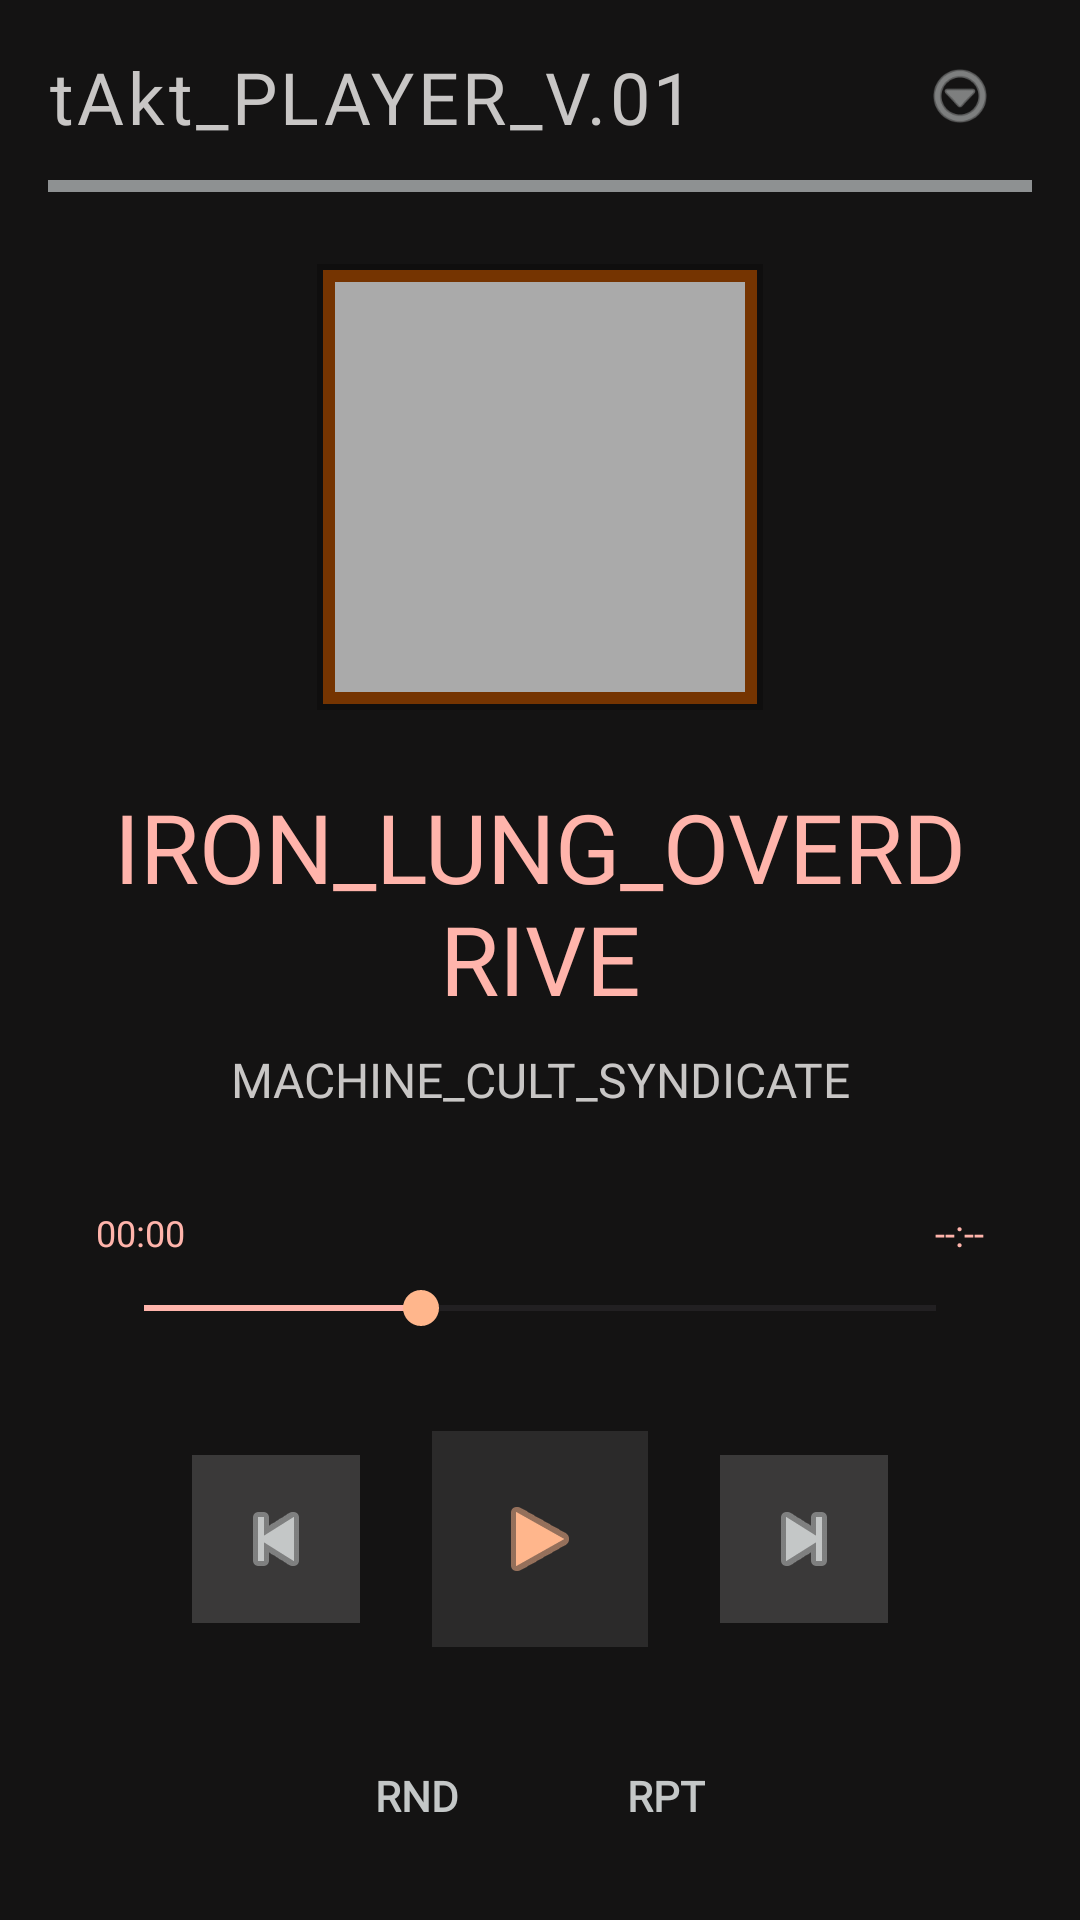

Write the Android layout XML for this screen, with the resource values it uses.
<!-- AndroidManifest.xml: application theme Theme.TAkt -->
<!-- res/layout/fragment_now_playing.xml -->
<?xml version="1.0" encoding="utf-8"?>
<androidx.constraintlayout.widget.ConstraintLayout
    xmlns:android="http://schemas.android.com/apk/res/android"
    xmlns:app="http://schemas.android.com/apk/res-auto"
    android:layout_width="match_parent"
    android:layout_height="match_parent"
    android:background="@color/background">

    <androidx.constraintlayout.widget.ConstraintLayout
        android:id="@+id/topBar"
        android:layout_width="match_parent"
        android:layout_height="64dp"
        android:background="@color/surface"
        android:paddingHorizontal="16dp"
        app:layout_constraintTop_toTopOf="parent">

        <View
            android:layout_width="match_parent"
            android:layout_height="4dp"
            android:background="@color/outline"
            app:layout_constraintBottom_toBottomOf="parent" />

        <TextView
            android:id="@+id/titleText"
            android:layout_width="wrap_content"
            android:layout_height="wrap_content"
            android:fontFamily="@font/anton"
            android:letterSpacing="0.05"
            android:text="tAkt_PLAYER_V.01"
            android:textColor="@color/primary"
            android:textSize="24sp"
            app:layout_constraintBottom_toBottomOf="parent"
            app:layout_constraintStart_toStartOf="parent"
            app:layout_constraintTop_toTopOf="parent" />

        <ImageView
            android:id="@+id/menuButton"
            android:layout_width="48dp"
            android:layout_height="48dp"
            android:padding="12dp"
            android:src="@android:drawable/ic_menu_more"
            app:layout_constraintBottom_toBottomOf="parent"
            app:layout_constraintEnd_toEndOf="parent"
            app:layout_constraintTop_toTopOf="parent"
            app:tint="@color/on_surface_variant" />
    </androidx.constraintlayout.widget.ConstraintLayout>

    <LinearLayout
        android:id="@+id/secondaryControls"
        android:layout_width="wrap_content"
        android:layout_height="wrap_content"
        android:layout_marginBottom="24dp"
        android:orientation="horizontal"
        app:layout_constraintBottom_toBottomOf="parent"
        app:layout_constraintEnd_toEndOf="parent"
        app:layout_constraintStart_toStartOf="parent">

        <TextView
            android:id="@+id/btnShuffle"
            android:layout_width="wrap_content"
            android:layout_height="wrap_content"
            android:layout_marginEnd="24dp"
            android:background="@color/surface"
            android:clickable="true"
            android:focusable="true"
            android:foreground="?attr/selectableItemBackground"
            android:fontFamily="@font/jetbrains_mono"
            android:paddingHorizontal="16dp"
            android:paddingVertical="8dp"
            android:text="RND"
            android:textColor="@color/on_surface_variant"
            android:textStyle="bold" />

        <TextView
            android:id="@+id/btnRepeat"
            android:layout_width="wrap_content"
            android:layout_height="wrap_content"
            android:background="@color/surface"
            android:clickable="true"
            android:focusable="true"
            android:foreground="?attr/selectableItemBackground"
            android:fontFamily="@font/jetbrains_mono"
            android:paddingHorizontal="16dp"
            android:paddingVertical="8dp"
            android:text="RPT"
            android:textColor="@color/on_surface_variant"
            android:textStyle="bold" />
    </LinearLayout>

    <androidx.constraintlayout.widget.ConstraintLayout
        android:id="@+id/controlsContainer"
        android:layout_width="0dp"
        android:layout_height="wrap_content"
        android:layout_marginBottom="32dp"
        android:layout_marginHorizontal="32dp"
        app:layout_constraintBottom_toTopOf="@+id/secondaryControls"
        app:layout_constraintEnd_toEndOf="parent"
        app:layout_constraintStart_toStartOf="parent">

        <ImageView
            android:id="@+id/btnPrevious"
            android:layout_width="56dp"
            android:layout_height="56dp"
            android:layout_marginEnd="24dp"
            android:background="@color/surface_bright"
            android:clickable="true"
            android:focusable="true"
            android:foreground="?attr/selectableItemBackground"
            android:padding="12dp"
            android:src="@android:drawable/ic_media_previous"
            app:layout_constraintBottom_toBottomOf="parent"
            app:layout_constraintEnd_toStartOf="@+id/btnPlay"
            app:layout_constraintHorizontal_chainStyle="packed"
            app:layout_constraintStart_toStartOf="parent"
            app:layout_constraintTop_toTopOf="parent"
            app:tint="@color/on_surface_variant" />

        <ImageView
            android:id="@+id/btnPlay"
            android:layout_width="72dp"
            android:layout_height="72dp"
            android:background="@color/surface_container_highest"
            android:clickable="true"
            android:focusable="true"
            android:foreground="?attr/selectableItemBackground"
            android:padding="20dp"
            android:src="@android:drawable/ic_media_play"
            app:layout_constraintBottom_toBottomOf="parent"
            app:layout_constraintEnd_toStartOf="@+id/btnNext"
            app:layout_constraintStart_toEndOf="@+id/btnPrevious"
            app:layout_constraintTop_toTopOf="parent"
            app:tint="@color/secondary" />

        <ImageView
            android:id="@+id/btnNext"
            android:layout_width="56dp"
            android:layout_height="56dp"
            android:layout_marginStart="24dp"
            android:background="@color/surface_bright"
            android:clickable="true"
            android:focusable="true"
            android:foreground="?attr/selectableItemBackground"
            android:padding="12dp"
            android:src="@android:drawable/ic_media_next"
            app:layout_constraintBottom_toBottomOf="parent"
            app:layout_constraintEnd_toEndOf="parent"
            app:layout_constraintStart_toEndOf="@+id/btnPlay"
            app:layout_constraintTop_toTopOf="parent"
            app:tint="@color/on_surface_variant" />
    </androidx.constraintlayout.widget.ConstraintLayout>

    <androidx.constraintlayout.widget.ConstraintLayout
        android:id="@+id/progressContainer"
        android:layout_width="0dp"
        android:layout_height="wrap_content"
        android:layout_marginHorizontal="32dp"
        android:layout_marginBottom="32dp"
        app:layout_constraintBottom_toTopOf="@+id/controlsContainer"
        app:layout_constraintEnd_toEndOf="parent"
        app:layout_constraintStart_toStartOf="parent">

        <TextView
            android:id="@+id/timeCurrent"
            android:layout_width="wrap_content"
            android:layout_height="wrap_content"
            android:fontFamily="@font/jetbrains_mono"
            android:text="00:00"
            android:textColor="@color/error"
            android:textSize="12sp"
            app:layout_constraintStart_toStartOf="parent"
            app:layout_constraintTop_toTopOf="parent" />

        <TextView
            android:id="@+id/timeTotal"
            android:layout_width="wrap_content"
            android:layout_height="wrap_content"
            android:fontFamily="@font/jetbrains_mono"
            android:text="--:--"
            android:textColor="@color/error"
            android:textSize="12sp"
            app:layout_constraintEnd_toEndOf="parent"
            app:layout_constraintTop_toTopOf="parent" />

        <SeekBar
            android:id="@+id/trackSeekBar"
            android:layout_width="0dp"
            android:layout_height="wrap_content"
            android:layout_marginTop="8dp"
            android:progress="35"
            android:progressTint="@color/error"
            android:thumbTint="@color/secondary"
            app:layout_constraintEnd_toEndOf="parent"
            app:layout_constraintStart_toStartOf="parent"
            app:layout_constraintTop_toBottomOf="@+id/timeCurrent" />
    </androidx.constraintlayout.widget.ConstraintLayout>

    <TextView
        android:id="@+id/trackArtist"
        android:layout_width="0dp"
        android:layout_height="wrap_content"
        android:layout_marginHorizontal="32dp"
        android:layout_marginBottom="32dp"
        android:fontFamily="@font/jetbrains_mono"
        android:text="MACHINE_CULT_SYNDICATE"
        android:textAlignment="center"
        android:textColor="@color/primary"
        android:textSize="16sp"
        app:layout_constraintBottom_toTopOf="@+id/progressContainer"
        app:layout_constraintEnd_toEndOf="parent"
        app:layout_constraintStart_toStartOf="parent" />

    <TextView
        android:id="@+id/trackTitle"
        android:layout_width="0dp"
        android:layout_height="wrap_content"
        android:layout_marginHorizontal="32dp"
        android:layout_marginBottom="8dp"
        android:fontFamily="@font/anton"
        android:text="IRON_LUNG_OVERDRIVE"
        android:textAlignment="center"
        android:textColor="@color/error"
        android:textSize="32sp"
        app:layout_constraintBottom_toTopOf="@+id/trackArtist"
        app:layout_constraintEnd_toEndOf="parent"
        app:layout_constraintStart_toStartOf="parent" />

    <androidx.constraintlayout.widget.ConstraintLayout
        android:id="@+id/albumArtContainer"
        android:layout_width="0dp"
        android:layout_height="0dp"
        android:layout_marginHorizontal="32dp"
        android:layout_marginVertical="24dp"
        android:background="@color/surface_container_lowest"
        app:layout_constraintDimensionRatio="1:1"
        app:layout_constraintTop_toBottomOf="@+id/topBar"
        app:layout_constraintBottom_toTopOf="@+id/trackTitle"
        app:layout_constraintEnd_toEndOf="parent"
        app:layout_constraintStart_toStartOf="parent">

        <View
            android:layout_width="match_parent"
            android:layout_height="match_parent"
            android:layout_margin="2dp"
            android:background="@color/secondary_container" />

        <ImageView
            android:id="@+id/albumImage"
            android:layout_width="match_parent"
            android:layout_height="match_parent"
            android:layout_margin="6dp"
            android:scaleType="centerCrop"
            android:src="@android:color/darker_gray" />
    </androidx.constraintlayout.widget.ConstraintLayout>

</androidx.constraintlayout.widget.ConstraintLayout>
<!-- resources referenced by this layout -->
<resources>
  <color name="background">#141313</color>
  <color name="error">#ffb4ab</color>
  <color name="on_surface_variant">#c4c7c7</color>
  <color name="outline">#8e9192</color>
  <color name="primary">#c8c6c5</color>
  <color name="secondary">#ffb68c</color>
  <color name="secondary_container">#753401</color>
  <color name="surface">#141313</color>
  <color name="surface_bright">#3a3939</color>
  <color name="surface_container_highest">#2b2a2a</color>
  <color name="surface_container_lowest">#0f0e0e</color>
  <style name="Theme.TAkt" parent="Base.Theme.TAkt" />
  <style name="Base.Theme.TAkt" parent="Theme.Material3.DayNight.NoActionBar">
          
          
          <item name="android:statusBarColor">@color/background</item>
          <item name="android:windowBackground">@color/background</item>
      </style>
</resources>
